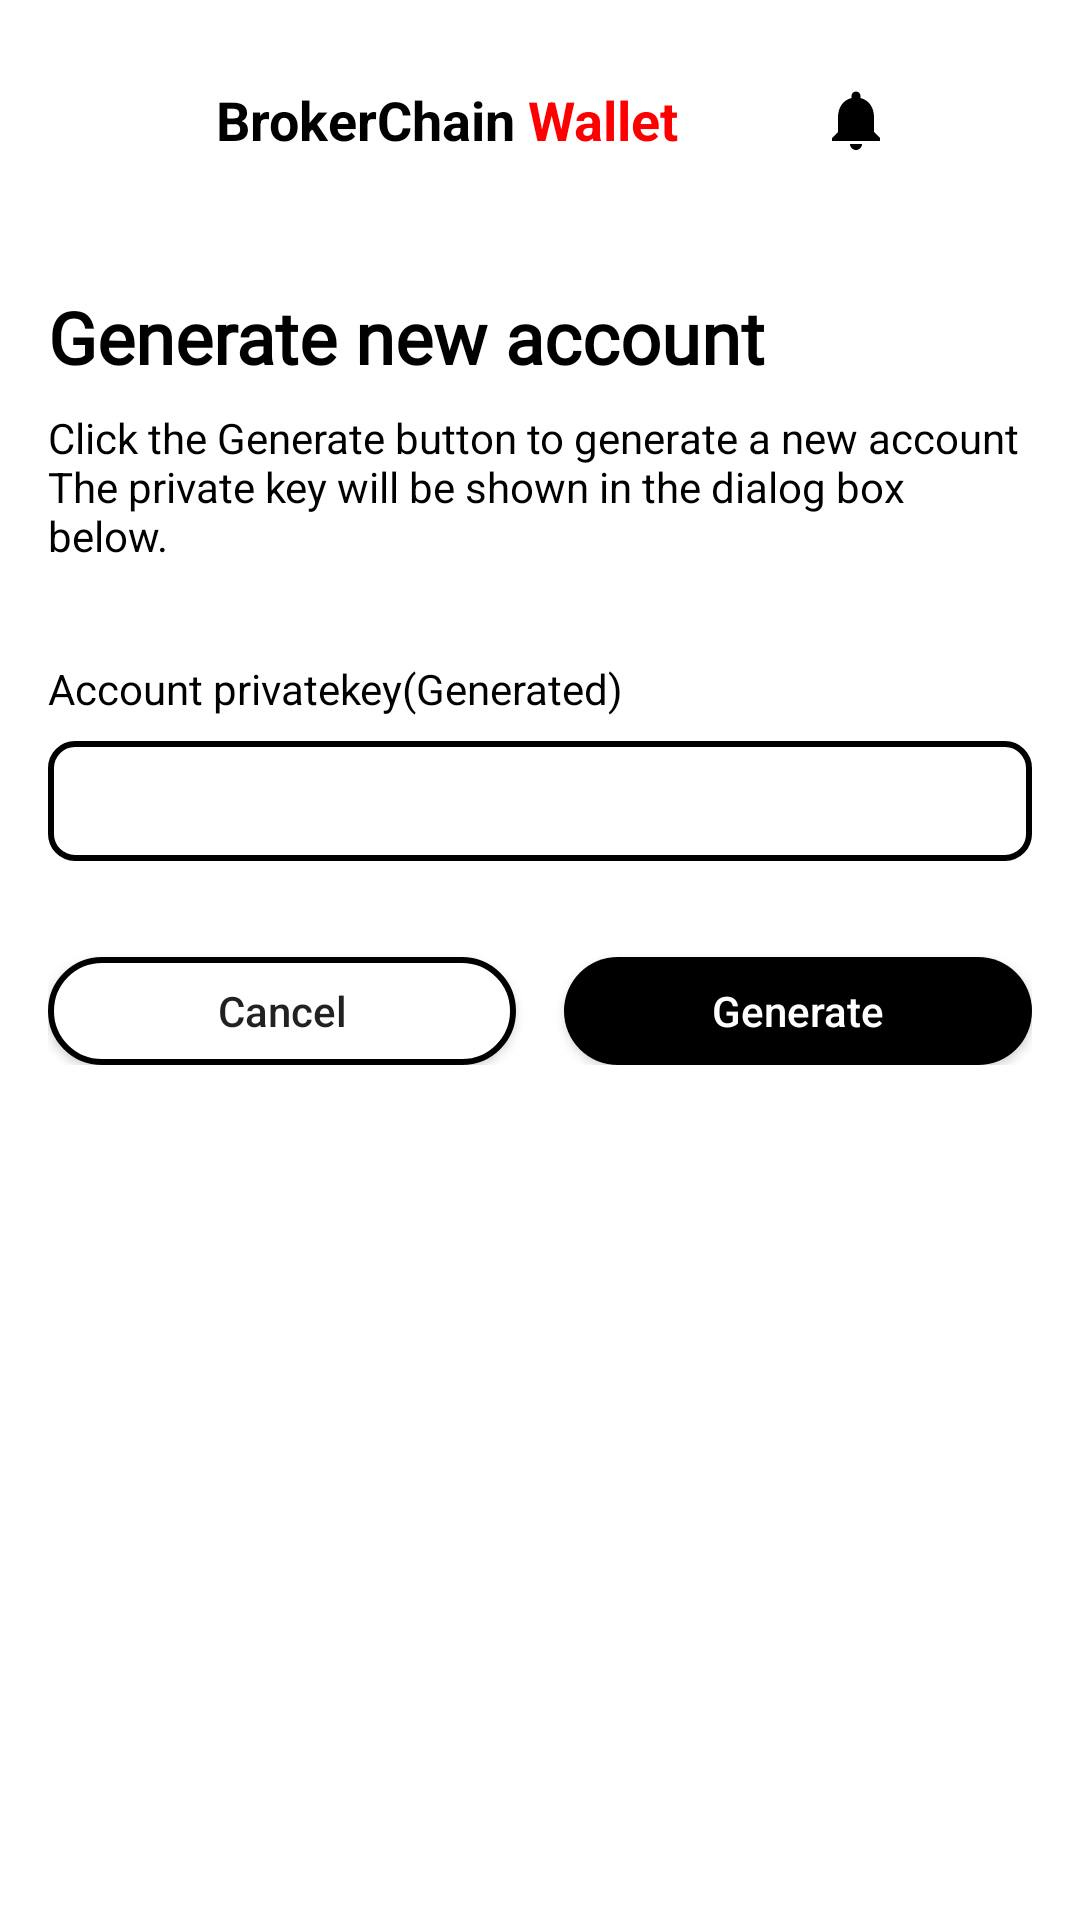

Here is an Android app screen rendered from its layout file. Give the layout XML and the strings, colors and styles it references.
<!-- AndroidManifest.xml: application theme Theme.BrokerFi -->
<!-- res/layout/activity_generate_account.xml -->
<?xml version="1.0" encoding="utf-8"?>
<androidx.constraintlayout.widget.ConstraintLayout xmlns:android="http://schemas.android.com/apk/res/android"
    xmlns:app="http://schemas.android.com/apk/res-auto"
    xmlns:tools="http://schemas.android.com/tools"
    android:layout_width="match_parent"
    android:layout_height="match_parent"
    android:background="@color/white"
    android:fitsSystemWindows="true"
    tools:context=".account.GenerateAccountActivity">

    
    <include
        layout="@layout/topbar"
        android:id="@+id/action_bar"
        app:layout_constraintTop_toTopOf="parent" />

    
    <androidx.core.widget.NestedScrollView
        android:layout_width="match_parent"
        android:layout_height="0dp"
        app:layout_constraintTop_toBottomOf="@id/action_bar"
        app:layout_constraintBottom_toBottomOf="parent">

        <androidx.constraintlayout.widget.ConstraintLayout
            android:layout_width="match_parent"
            android:layout_height="wrap_content"
            android:paddingHorizontal="16dp">

            
            <TextView
                android:id="@+id/tv_title"
                android:layout_width="match_parent"
                android:layout_height="wrap_content"
                android:layout_marginTop="16dp"
                android:text="@string/activity_generate_account_new_account"
                android:fontFamily="@font/work_sans_black"
                android:textSize="@dimen/text_size_xlarge"
                android:textStyle="bold"
                android:textColor="#000000"
                app:layout_constraintStart_toStartOf="parent"
                app:layout_constraintTop_toTopOf="parent" />

            
            <TextView
                android:id="@+id/tv_description"
                android:layout_width="match_parent"
                android:layout_height="wrap_content"
                android:layout_marginTop="8dp"
                android:text="@string/activity_generate_account_generate_tip"
                android:textSize="@dimen/text_size_normal"
                android:textColor="#000000"
                app:layout_constraintStart_toStartOf="parent"
                app:layout_constraintTop_toBottomOf="@id/tv_title" />

            
            <TextView
                android:id="@+id/tv_private_key_label"
                android:layout_width="match_parent"
                android:layout_height="wrap_content"
                android:layout_marginTop="32dp"
                android:text="@string/activity_generate_account_generated_key"
                android:textColor="#000000"
                android:textSize="@dimen/text_size_normal"
                app:layout_constraintStart_toStartOf="parent"
                app:layout_constraintTop_toBottomOf="@id/tv_description" />

            
            <EditText
                android:id="@+id/edt_account"
                android:layout_width="match_parent"
                android:layout_height="@dimen/edittext_height"
                android:layout_marginTop="8dp"
                android:paddingHorizontal="16dp"
                android:paddingVertical="8dp"
                android:background="@drawable/custom_edittext_border"
                android:textSize="@dimen/text_size_small"
                android:inputType="text"
                app:layout_constraintTop_toBottomOf="@id/tv_private_key_label" />

            
            <android.widget.Button
                android:id="@+id/btn_cancel"
                android:layout_width="0dp"
                android:layout_height="@dimen/button_height"
                android:layout_marginTop="32dp"
                android:layout_marginEnd="8dp"
                android:layout_marginBottom="32dp"
                android:text="@string/activity_generate_account_cancel"
                android:textAllCaps="false"
                android:textSize="@dimen/text_size_normal"
                android:background="@drawable/custom_button_bg_white"
                android:padding="4dp"
                android:gravity="center"
                android:clickable="true"
                app:layout_constraintStart_toStartOf="parent"
                app:layout_constraintEnd_toStartOf="@+id/btn_saveacc"
                app:layout_constraintTop_toBottomOf="@id/edt_account" />

            
            <android.widget.Button
                android:id="@+id/btn_saveacc"
                android:layout_width="0dp"
                android:layout_height="@dimen/button_height"
                android:layout_marginStart="8dp"
                android:layout_marginTop="32dp"
                android:layout_marginBottom="32dp"
                android:text="@string/activity_generate_account_generate"
                android:textAllCaps="false"
                android:textSize="@dimen/text_size_normal"
                android:textColor="#ffffff"
                android:background="@drawable/custom_button_background"
                android:padding="4dp"
                android:gravity="center"
                android:clickable="true"
                app:layout_constraintStart_toEndOf="@+id/btn_cancel"
                app:layout_constraintEnd_toEndOf="parent"
                app:layout_constraintTop_toBottomOf="@id/edt_account" />

        </androidx.constraintlayout.widget.ConstraintLayout>

    </androidx.core.widget.NestedScrollView>

</androidx.constraintlayout.widget.ConstraintLayout>
<!-- res/layout/topbar.xml (included above) -->
<?xml version="1.0" encoding="utf-8"?>
<RelativeLayout xmlns:android="http://schemas.android.com/apk/res/android"
    android:id="@+id/action_bar"
    android:layout_width="match_parent"
    android:layout_height="wrap_content"
    android:orientation="horizontal"
    android:padding="16dp">

    <ImageView
        android:id="@+id/dashedBorderView"
        android:layout_width="48dp"
        android:layout_height="48dp"
        android:layout_marginRight="8dp"

        android:src="@drawable/logo4" />








    <TextView
        android:id="@+id/brokerTextview"
        android:layout_width="wrap_content"
        android:layout_height="wrap_content"
        android:layout_centerVertical="true"
        android:layout_toRightOf="@+id/dashedBorderView"
        android:text="@string/topbar_brokerchain"
        android:textColor="#000000"
        android:textSize="18sp"
        android:textStyle="bold" />

    <TextView
        android:id="@+id/brokerTextview1"
        android:layout_width="wrap_content"
        android:layout_height="wrap_content"
        android:layout_centerVertical="true"
        android:layout_toRightOf="@+id/brokerTextview"
        android:text="@string/topbar_wallet_spaced"
        android:textColor="#FF0000"
        android:textSize="18sp"
        android:textStyle="bold" />
    <TextView
        android:layout_width="wrap_content"
        android:layout_height="wrap_content"
        android:layout_centerVertical="true"
        android:layout_toRightOf="@+id/brokerTextview1"
        android:text=""
        android:textColor="#000000"
        android:textSize="18sp"
        android:textStyle="bold" />
    
















    <ImageView
        android:id="@+id/notificationBtn"
        android:layout_width="wrap_content"
        android:layout_height="wrap_content"
        android:layout_centerVertical="true"
        android:layout_toEndOf="@+id/brokerTextview1"
        android:layout_toStartOf="@+id/menu"
        android:padding="8dp"
        android:src="@drawable/notifications_vector"
        android:background="?android:attr/selectableItemBackground"
        android:contentDescription="@string/topbar_content_desc_notifications"
        android:layout_marginStart="8dp"
        android:layout_marginEnd="8dp"
        android:clickable="true" />

    <ImageView
        android:id="@+id/menu"
        android:layout_width="wrap_content"
        android:layout_height="wrap_content"
        android:layout_centerVertical="true"
        android:layout_alignParentRight="true"
        android:contentDescription="@string/topbar_content_desc_menu"

        android:src="@drawable/action_menu_30" />


</RelativeLayout>
<!-- resources referenced by this layout -->
<resources>
  <color name="white">#FFFFFFFF</color>
  <dimen name="button_height">40dp</dimen>
  <dimen name="edittext_height">44dp</dimen>
  <dimen name="text_size_normal">16sp</dimen>
  <dimen name="text_size_small">13sp</dimen>
  <dimen name="text_size_xlarge">28sp</dimen>
  <!-- drawable custom_button_background (drawable) -->
  <?xml version="1.0" encoding="utf-8"?>
  <selector xmlns:android="http://schemas.android.com/apk/res/android">
      <item android:state_pressed="true">
          <shape>
              <solid android:color="#000000" /> 
              <corners android:radius="24dp" /> 
          </shape>
      </item>
      <item>
          <shape>
              <solid android:color="#000000" /> 
              <corners android:radius="24dp" /> 
          </shape>
      </item>
  
  </selector>
  <!-- drawable custom_edittext_border (drawable) -->
  <shape xmlns:android="http://schemas.android.com/apk/res/android">
      <solid android:color="#ffffff" /> 
      <stroke
          android:width="2dp"
      android:color="#000000" /> 
      <corners android:radius="8dp" /> 
  </shape>
  <!-- drawable dashed_border (drawable) -->
  <?xml version="1.0" encoding="utf-8"?>
  <layer-list xmlns:android="http://schemas.android.com/apk/res/android">
      <item android:left="2dp" android:right="2dp" android:top="2dp" android:bottom="2dp">
          <shape android:shape="rectangle">
              <solid android:color="#00FFFFFF" /> 
              <stroke
                  android:width="2dp"
                  android:color="#000000"
                  android:dashWidth="4dp"
                  android:dashGap="4dp" />
              <corners android:radius="4dp"/>
          </shape>
      </item>
  </layer-list>
  <!-- drawable notifications_vector (drawable) -->
  <vector xmlns:android="http://schemas.android.com/apk/res/android"
      android:width="24dp"
      android:height="24dp"
      android:viewportWidth="24"
      android:viewportHeight="24">
      <path
          android:fillColor="@android:color/black"
          android:pathData="M12,22c1.1,0 2,-0.9 2,-2h-4c0,1.1 0.9,2 2,2zm6,-6v-5c0,-3.07 -1.64,-5.64 -4.5,-6.32V4c0,-0.83 -0.67,-1.5 -1.5,-1.5s-1.5,0.67 -1.5,1.5v0.68C7.63,5.36 6,7.92 6,11v5l-2,2v1h16v-1l-2,-2z"/>
  </vector>
  <string name="activity_generate_account_cancel">Cancel</string>
  <string name="activity_generate_account_generate">Generate</string>
  <string name="activity_generate_account_generate_tip">Click the Generate button to generate a new account\nThe private key will be shown in the dialog box below.</string>
  <string name="activity_generate_account_generated_key">Account privatekey(Generated)</string>
  <string name="activity_generate_account_new_account">Generate new account</string>
  <string name="topbar_brokerchain">BrokerChain</string>
  <string name="topbar_content_desc_menu">menu</string>
  <string name="topbar_content_desc_notification">Notification</string>
  <string name="topbar_content_desc_notifications">Notifications</string>
  <string name="topbar_wallet_spaced">" Wallet"</string>
  <style name="Theme.BrokerFi" parent="Base.Theme.BrokerFi" />
  <style name="Base.Theme.BrokerFi" parent="Theme.AppCompat.DayNight.NoActionBar">
          <item name="android:windowTranslucentStatus">true</item>
          <item name="android:windowTranslucentNavigation">false</item>
          <item name="android:statusBarColor">@android:color/transparent</item>
          <item name="android:windowBackground">@android:color/white</item>
          
          
  
      </style>
</resources>
